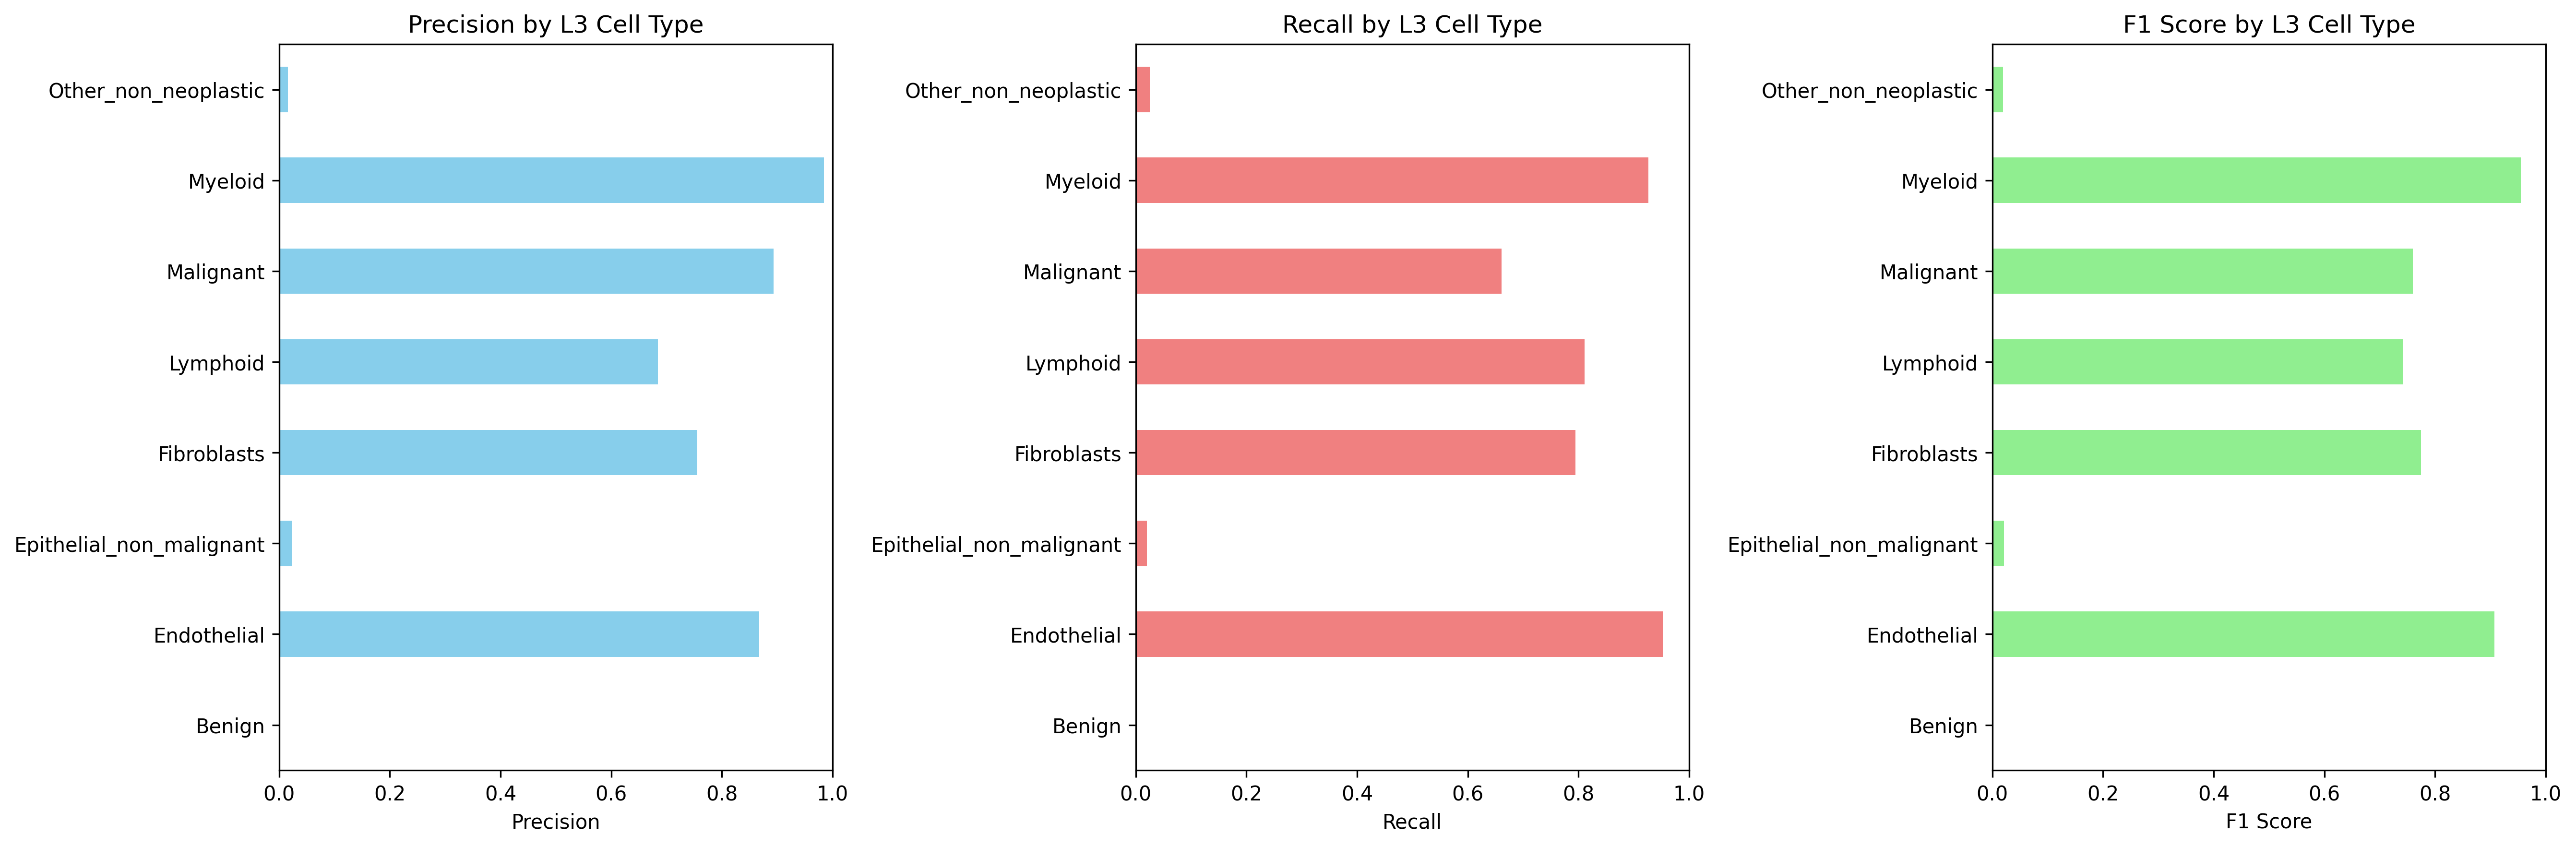

Data behind this chart, as committed beside it:
Cell_Type_L3, precision, recall, f1_score, support
Benign, 0.0, 0.0, 0.0, 0.0
Endothelial, 0.867, 0.9523, 0.9077, 671.0
Epithelial_non_malignant, 0.02248, 0.01988, 0.0211, 1157
Fibroblasts, 0.7556, 0.7946, 0.7746, 6114
Lymphoid, 0.6846, 0.8112, 0.7426, 768.0
Malignant, 0.8932, 0.6609, 0.7597, 4023
Myeloid, 0.9848, 0.9265, 0.9548, 2244
Other_non_neoplastic, 0.01559, 0.02541, 0.01932, 551.0
